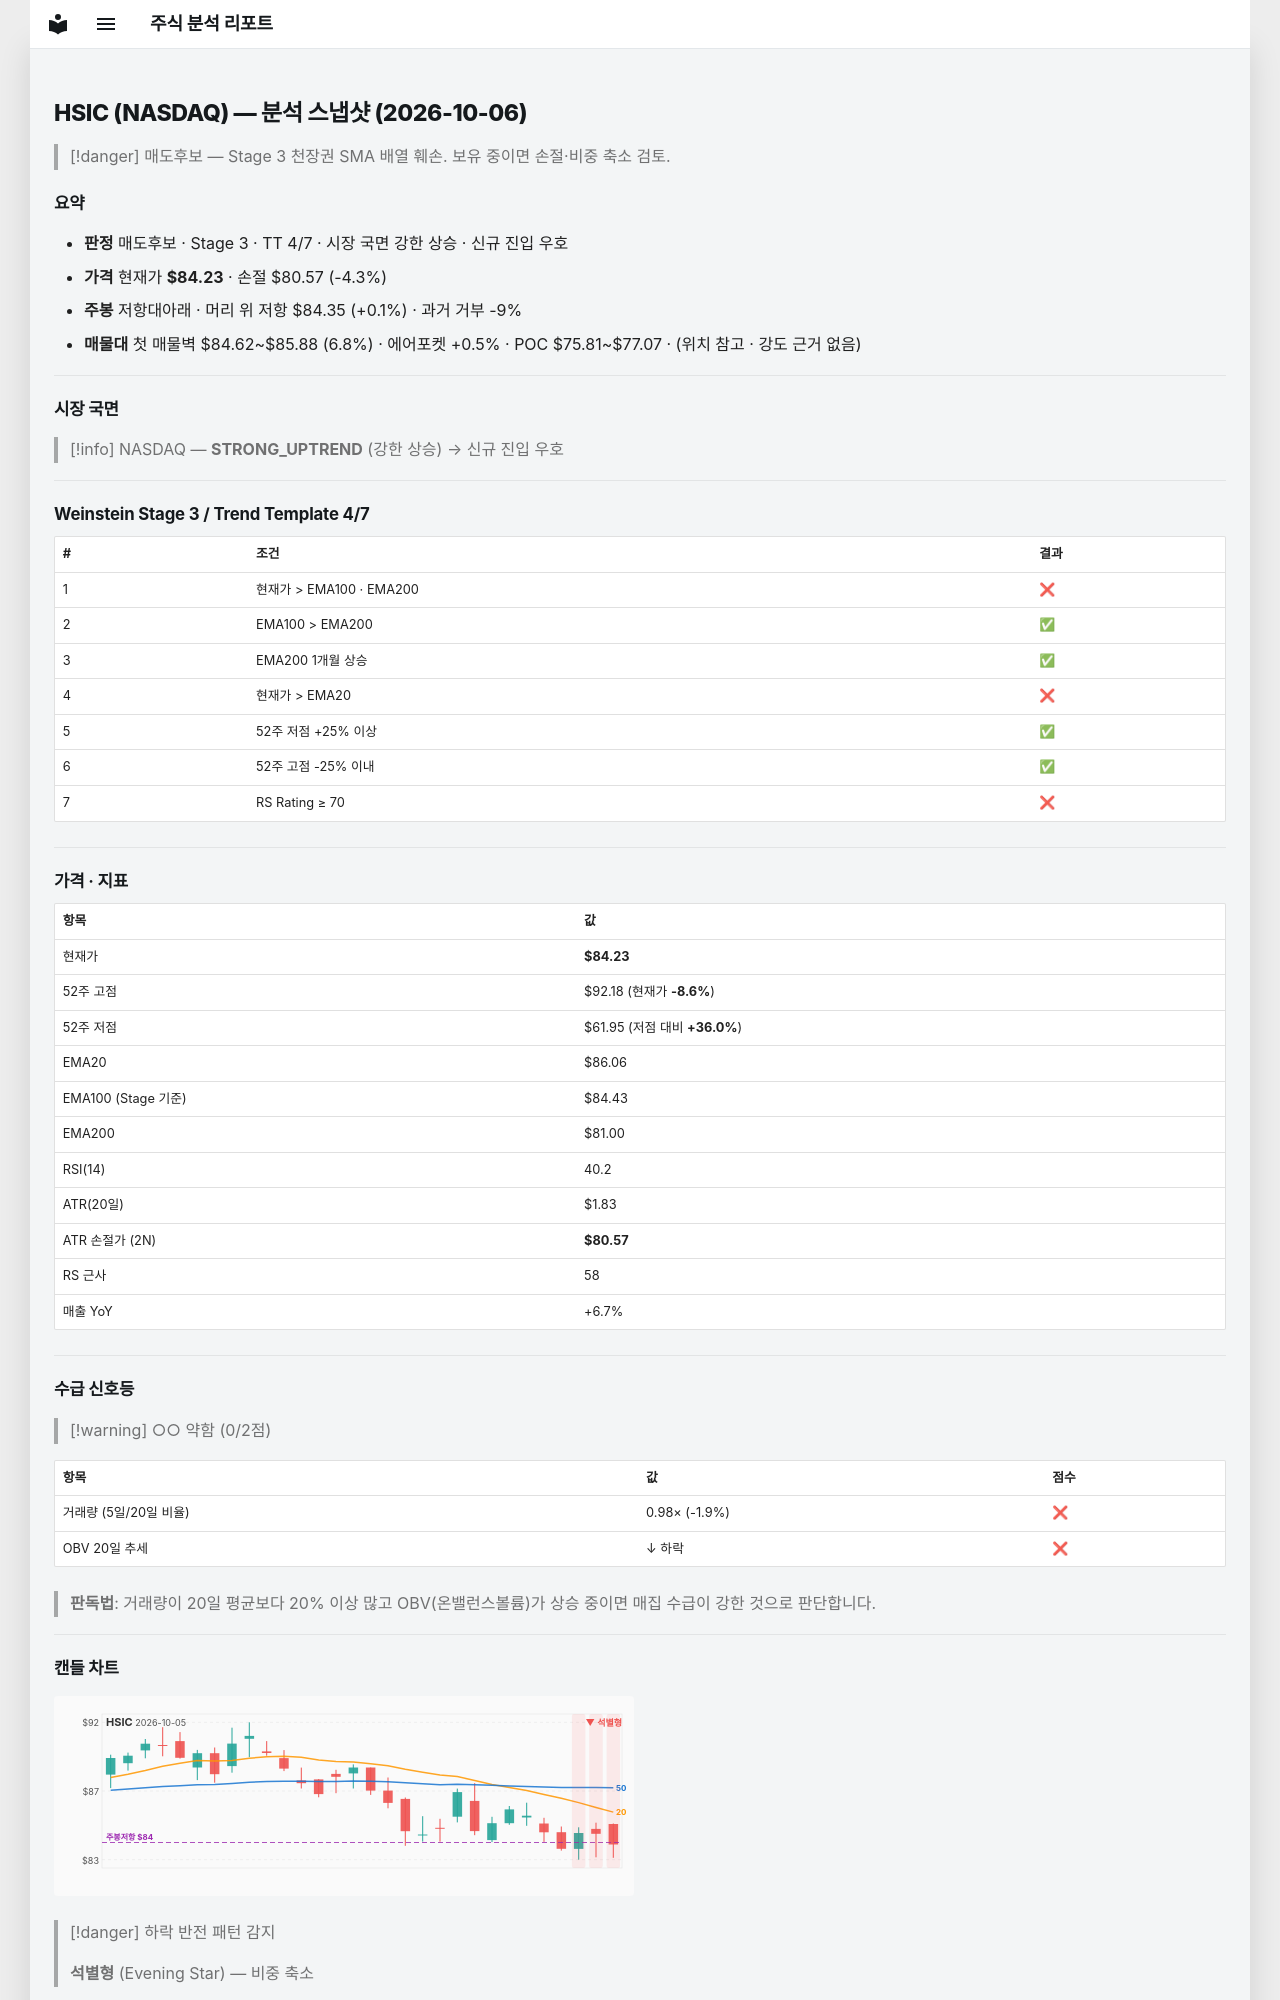

repository: soloandco/stock-reports · page: snapshots/HSIC-2026-10-06/index.html · generator: mkdocs

---
type: analysis-snapshot
title: HSIC 분석 스냅샷
ticker: HSIC
market: NASDAQ
created: 2026-10-06
updated: 2026-10-06
bar-date: 2026-10-05
verdict: 매도후보
real-rr: 0.03
sma50-gap-pct: -2.1
weekly-position: 저항대아래
weekly-overhead-price: 84.35
weekly-overhead-pct: 0.1
stage: 3
trend-template-score: 4
tt-max: 7
ma-set: ema-20-100-200
price: 84.2300033569336
stop-price: 80.56693463072804
market-regime: STRONG_UPTREND
supply-demand-score: 0/2
supply-demand-label: 약함
status: tracking
tags:
  - stock-agent
  - watchlist
  - HSIC
  - analysis
related:
  - "[[analysis-template]]"
---

# HSIC (NASDAQ) — 분석 스냅샷 (2026-10-06)

> [!danger] 매도후보 — Stage 3 천장권
> SMA 배열 훼손. 보유 중이면 손절·비중 축소 검토.

## 요약

- **판정** 매도후보 · Stage 3 · TT 4/7 · 시장 국면 강한 상승 · 신규 진입 우호
- **가격** 현재가 **$84.23** · 손절 $80.57 (-4.3%)
- **주봉** 저항대아래 · 머리 위 저항 $84.35 (+0.1%) · 과거 거부 -9%
- **매물대** 첫 매물벽 $84.62~$85.88 (6.8%) · 에어포켓 +0.5% · POC $75.81~$77.07 · (위치 참고 · 강도 근거 없음)

---

## 시장 국면

> [!info] NASDAQ — **STRONG_UPTREND** (강한 상승) → 신규 진입 우호

---

## Weinstein Stage 3 / Trend Template 4/7

| # | 조건 | 결과 |
|---|------|------|
| 1 | 현재가 > EMA100 · EMA200 | ❌ |
| 2 | EMA100 > EMA200 | ✅ |
| 3 | EMA200 1개월 상승 | ✅ |
| 4 | 현재가 > EMA20 | ❌ |
| 5 | 52주 저점 +25% 이상 | ✅ |
| 6 | 52주 고점 -25% 이내 | ✅ |
| 7 | RS Rating ≥ 70 | ❌ |

---

## 가격 · 지표

| 항목 | 값 |
|------|---|
| 현재가 | **$84.23** |
| 52주 고점 | $92.18 (현재가 **-8.6%**) |
| 52주 저점 | $61.95 (저점 대비 **+36.0%**) |
| EMA20 | $86.06 |
| EMA100 (Stage 기준) | $84.43 |
| EMA200 | $81.00 |
| RSI(14) | 40.2 |
| ATR(20일) | $1.83 |
| ATR 손절가 (2N) | **$80.57** |
| RS 근사 | 58 |
| 매출 YoY | +6.7% |

---
## 수급 신호등

> [!warning] ○○ 약함 (0/2점)

| 항목 | 값 | 점수 |
|------|------|------|
| 거래량 (5일/20일 비율) | 0.98× (-1.9%) | ❌ |
| OBV 20일 추세 | ↓ 하락 | ❌ |

> **판독법**: 거래량이 20일 평균보다 20% 이상 많고 OBV(온밸런스볼륨)가 상승 중이면 매집 수급이 강한 것으로 판단합니다.

---
